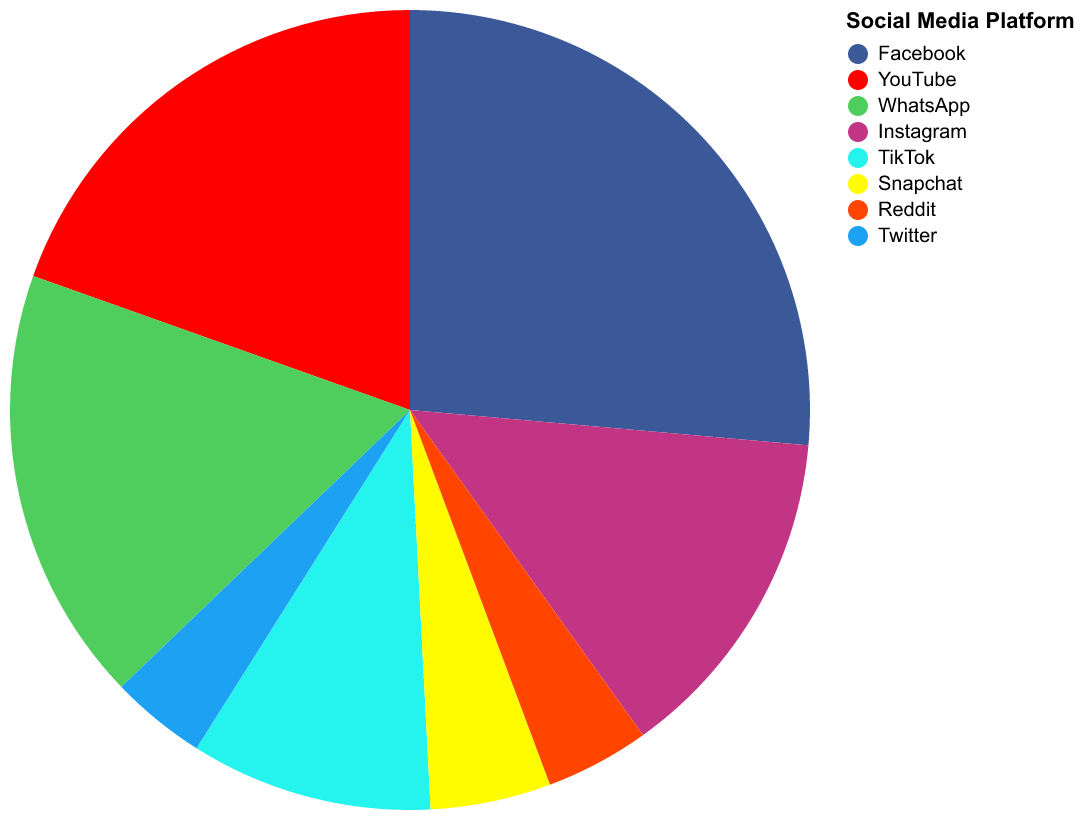

Data behind this chart, as committed beside it:
Platform, Active Users
Facebook, 2700
YouTube, 2000
WhatsApp, 1800
Instagram, 1400
TikTok, 1000
Snapchat, 498
Reddit, 430
Twitter, 396
